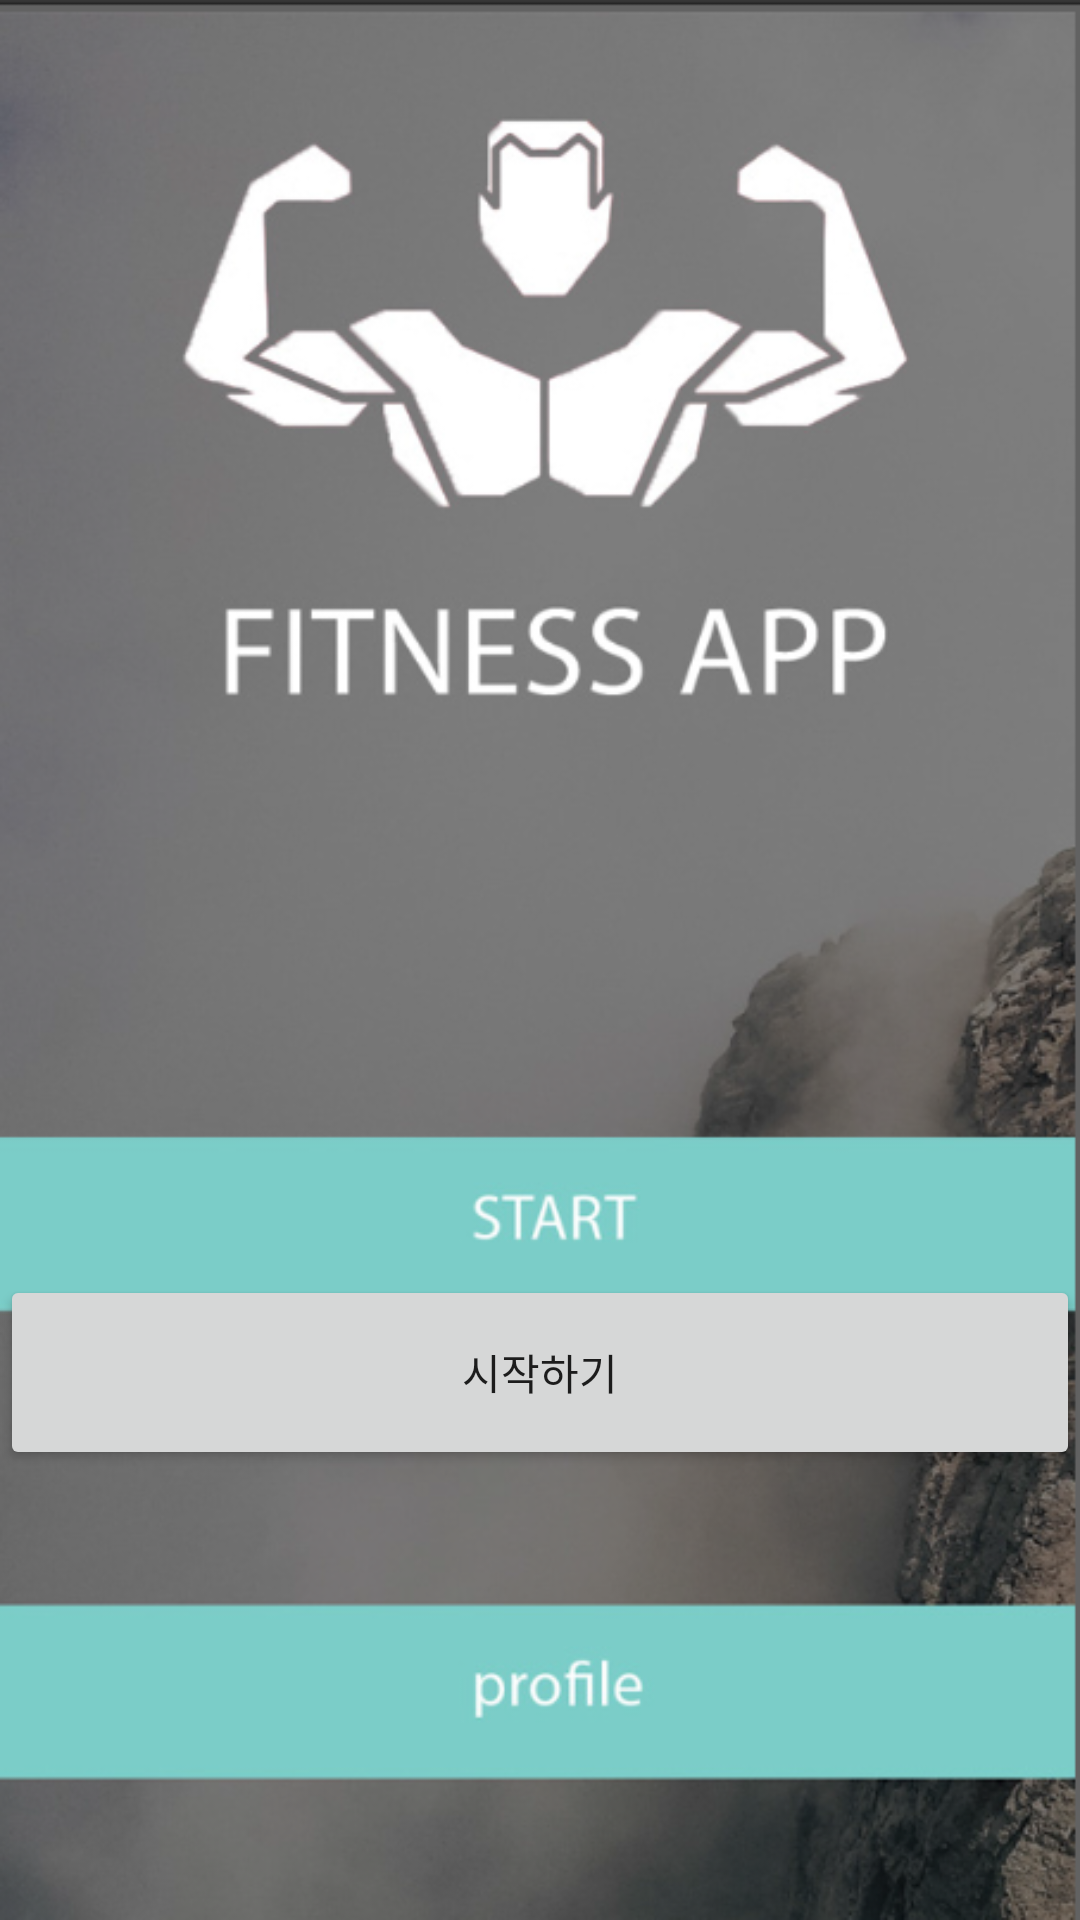

Layout XML and referenced resources for this Android screen:
<!-- AndroidManifest.xml: application theme AppTheme -->
<!-- res/layout/activity_start.xml -->
<?xml version="1.0" encoding="utf-8"?>
<RelativeLayout xmlns:android="http://schemas.android.com/apk/res/android"
    android:layout_width="match_parent"
    android:layout_height="match_parent"
    android:background="@drawable/start">

    <Button
        android:id="@+id/bnStart"
        android:layout_width="match_parent"
        android:layout_height="65dp"
        android:text="시작하기"
        android:layout_alignParentBottom="true"
        android:layout_alignParentStart="true"
        android:layout_marginBottom="150dp" />
</RelativeLayout>
<!-- resources referenced by this layout -->
<resources>
  <!-- drawable start: png bitmap (drawable, 289342 bytes) -->
  <style name="AppTheme" parent="Theme.AppCompat.Light.DarkActionBar">
  
      </style>
</resources>
